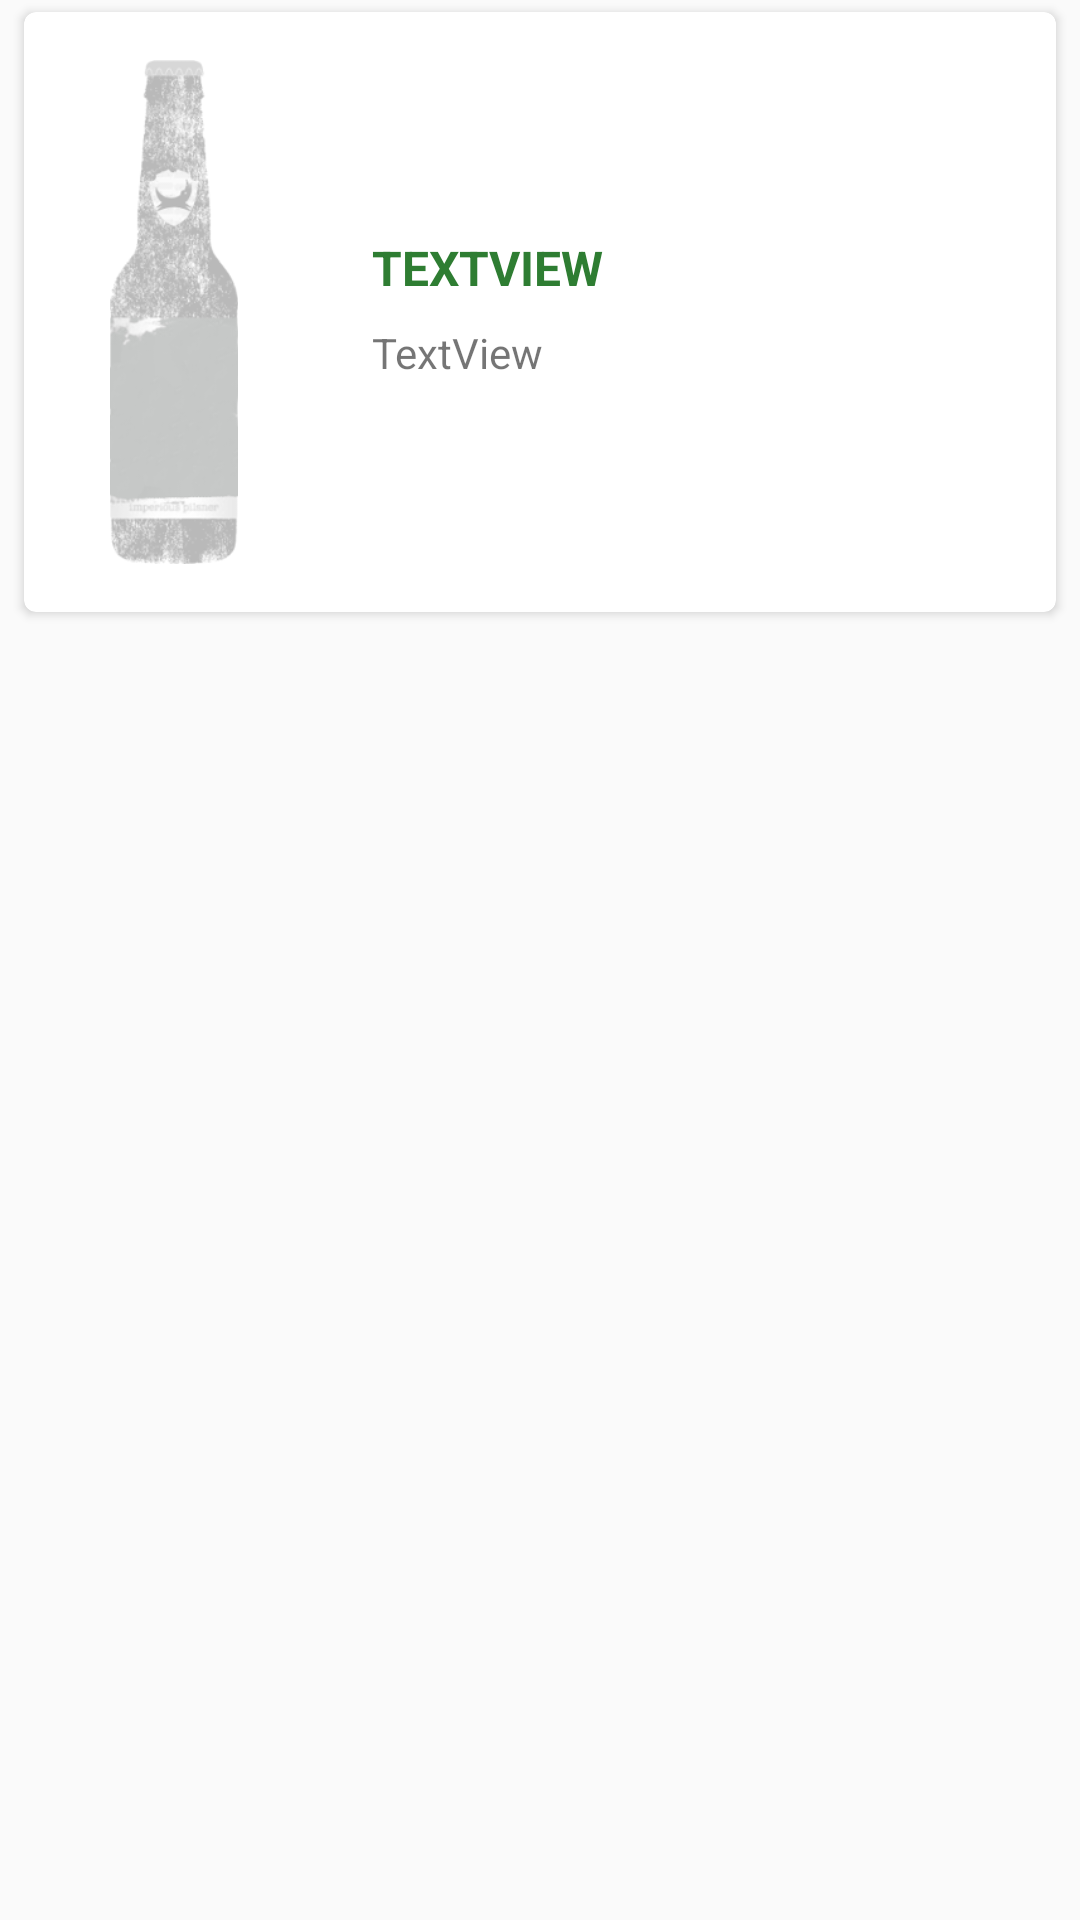

The Android layout XML behind this screen, and the referenced resources:
<!-- AndroidManifest.xml: application theme AppTheme -->
<!-- res/layout/beer_item.xml -->
<?xml version="1.0" encoding="utf-8"?>
<LinearLayout xmlns:android="http://schemas.android.com/apk/res/android"
    xmlns:card_view="http://schemas.android.com/apk/res-auto"
    android:layout_width="match_parent"
    android:layout_height="wrap_content"
    android:orientation="vertical">

    <android.support.v7.widget.CardView
        android:layout_width="match_parent"
        android:layout_height="200dp"
        android:layout_marginBottom="4dp"
        android:layout_marginLeft="8dp"
        android:layout_marginRight="8dp"
        android:layout_marginTop="4dp"
        android:elevation="8dp"
        android:orientation="horizontal"
        android:padding="16dp"
        card_view:cardCornerRadius="4dp">

        <RelativeLayout
            android:layout_width="match_parent"
            android:layout_height="match_parent">

            <ImageView
                android:id="@+id/beerImage"
                android:layout_width="100dp"
                android:layout_height="match_parent"
                android:padding="16dp"
                android:src="@drawable/default_beer"
                android:transitionName="@string/transition_string" />

            <LinearLayout
                android:layout_width="match_parent"
                android:layout_height="match_parent"
                android:layout_toEndOf="@+id/beerImage"
                android:orientation="vertical"
                android:padding="16dp">

                <TextView
                    android:id="@+id/name"
                    android:layout_width="match_parent"
                    android:layout_height="match_parent"
                    android:layout_alignParentTop="true"
                    android:layout_toEndOf="@+id/beerImage"
                    android:layout_toRightOf="@+id/beerImage"
                    android:layout_weight="1"
                    android:gravity="bottom"
                    android:paddingBottom="4dp"
                    android:text="TextView"
                    android:textAllCaps="true"
                    android:textColor="@color/colorPrimary"
                    android:textSize="16sp"
                    android:textStyle="bold" />

                <TextView
                    android:id="@+id/tag"
                    android:layout_width="match_parent"
                    android:layout_height="match_parent"
                    android:layout_below="@+id/name"
                    android:layout_toEndOf="@+id/beerImage"
                    android:layout_toRightOf="@+id/beerImage"
                    android:layout_weight="1"
                    android:gravity="top"
                    android:paddingTop="4dp"
                    android:text="TextView" />

            </LinearLayout>

        </RelativeLayout>
    </android.support.v7.widget.CardView>
</LinearLayout>
<!-- resources referenced by this layout -->
<resources>
  <color name="colorPrimary">#2E7D32</color>
  <!-- drawable default_beer: png bitmap (drawable, 33076 bytes) -->
  <string name="transition_string">transition</string>
  <style name="AppTheme" parent="Theme.AppCompat.Light.DarkActionBar">
          
          <item name="colorPrimary">@color/colorPrimary</item>
          <item name="colorPrimaryDark">@color/colorPrimaryDark</item>
          <item name="colorAccent">@color/colorAccent</item>
      </style>
  <color name="colorPrimaryDark">#1B5E20</color>
  <color name="colorAccent">#4CAF50</color>
</resources>
